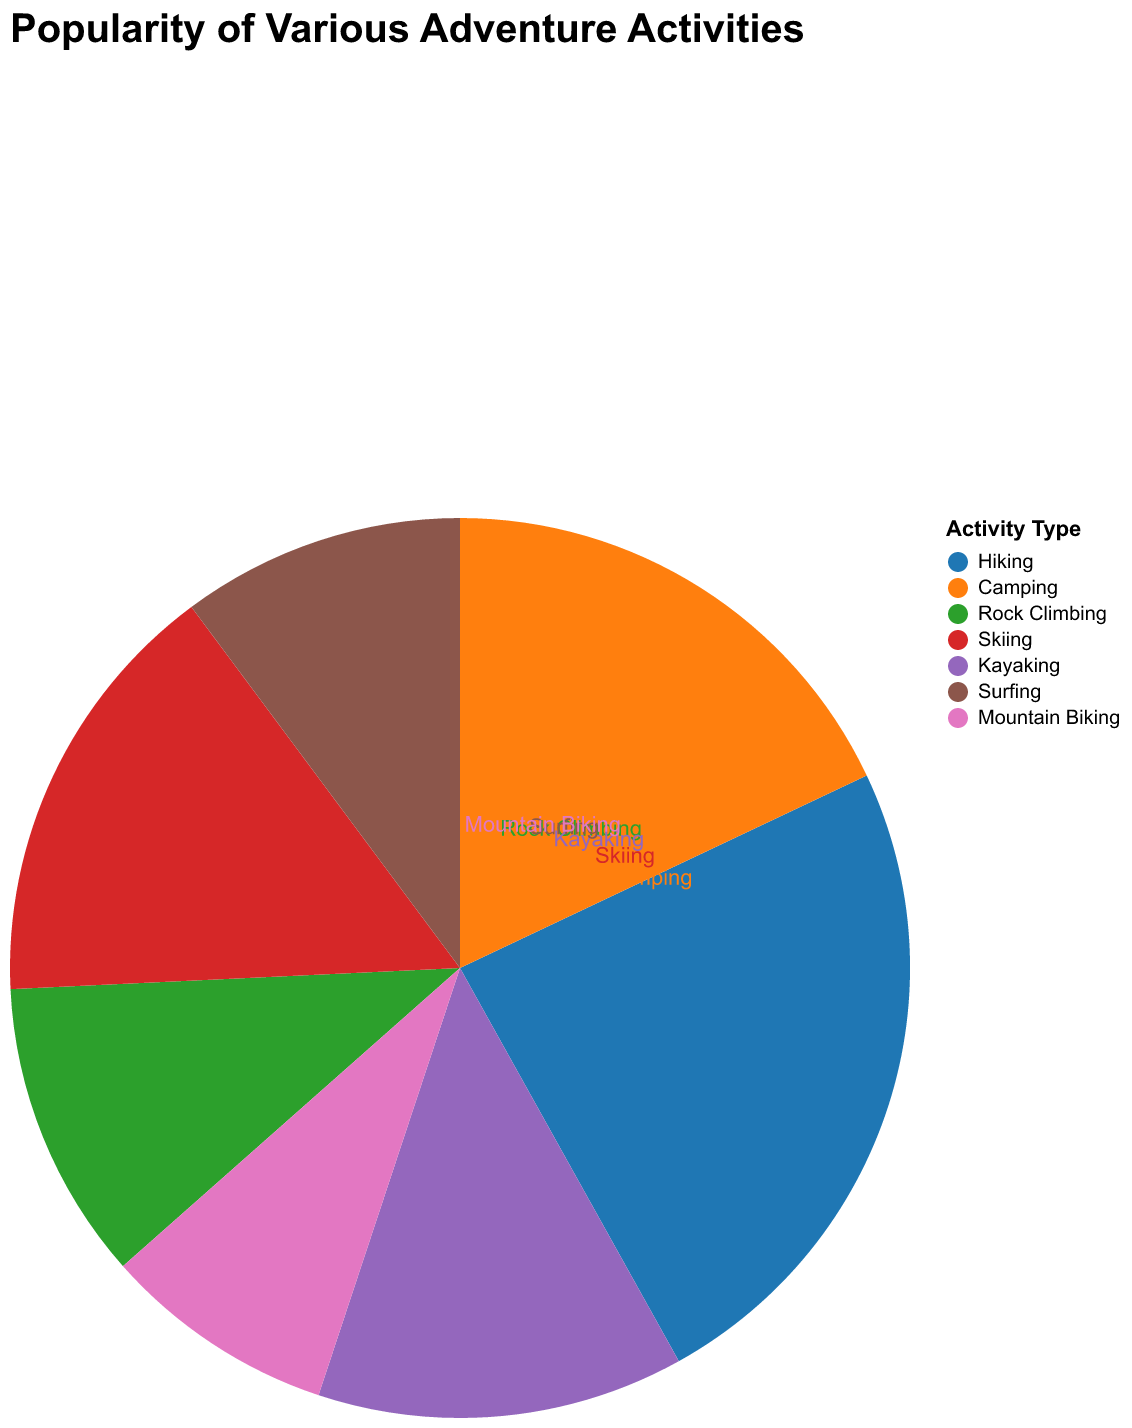

The table this chart was drawn from, first rows:
Activity Type, Participants (in thousands)
Hiking, 200
Camping, 150
Rock Climbing, 90
Skiing, 130
Kayaking, 110
Surfing, 85
Mountain Biking, 70
